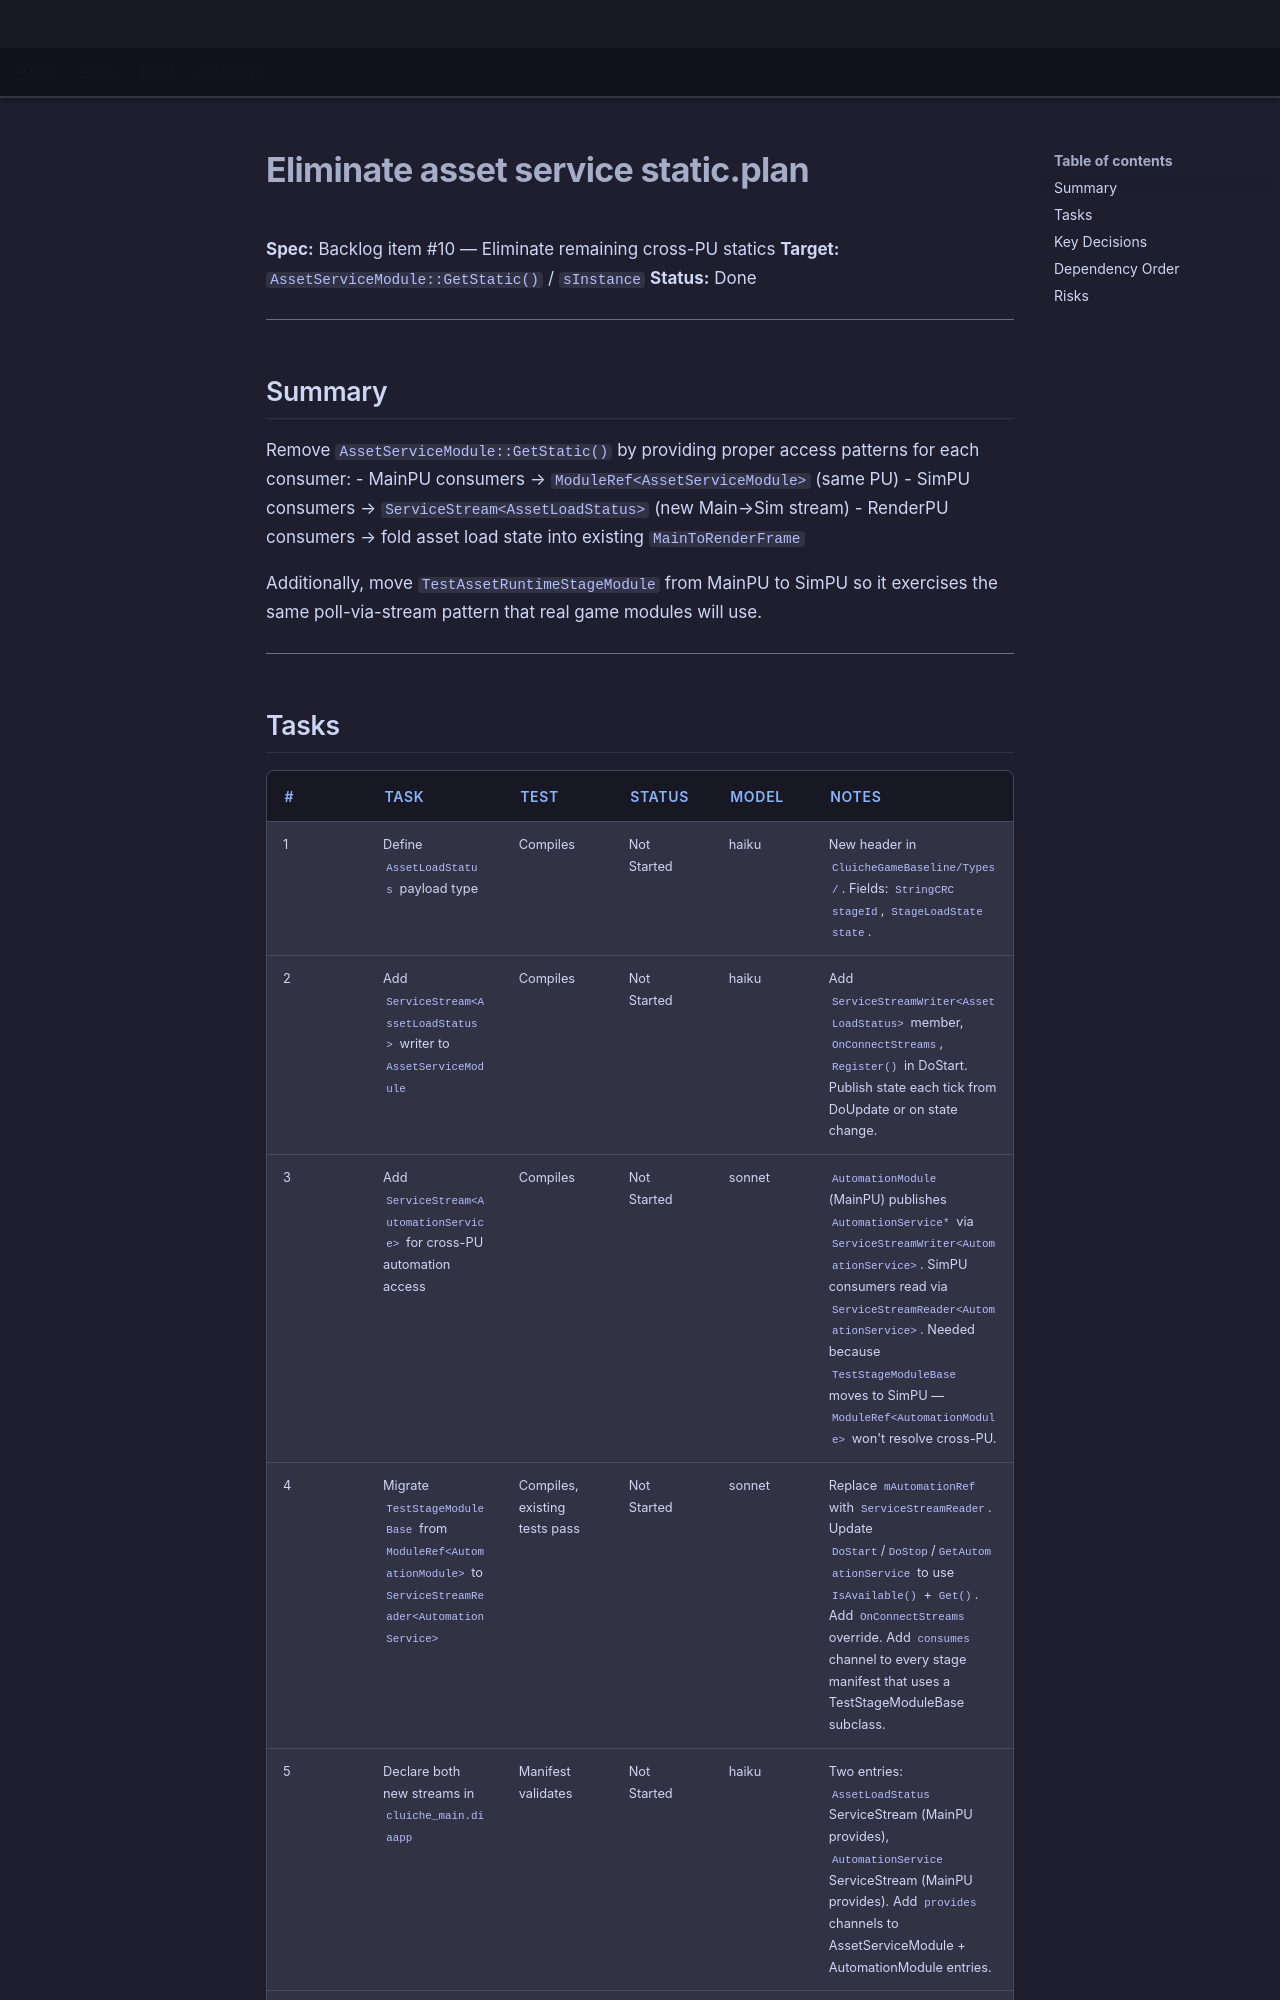

repository: LenihanConor/Cluiche · page: archive/eliminate-asset-service-static.plan/index.html · generator: mkdocs

**Spec:** Backlog item #10 — Eliminate remaining cross-PU statics
**Target:** `AssetServiceModule::GetStatic()` / `sInstance`
**Status:** Done

---

## Summary

Remove `AssetServiceModule::GetStatic()` by providing proper access patterns for each consumer:
- MainPU consumers → `ModuleRef<AssetServiceModule>` (same PU)
- SimPU consumers → `ServiceStream<AssetLoadStatus>` (new Main→Sim stream)
- RenderPU consumers → fold asset load state into existing `MainToRenderFrame`

Additionally, move `TestAssetRuntimeStageModule` from MainPU to SimPU so it exercises the same poll-via-stream pattern that real game modules will use.

---
